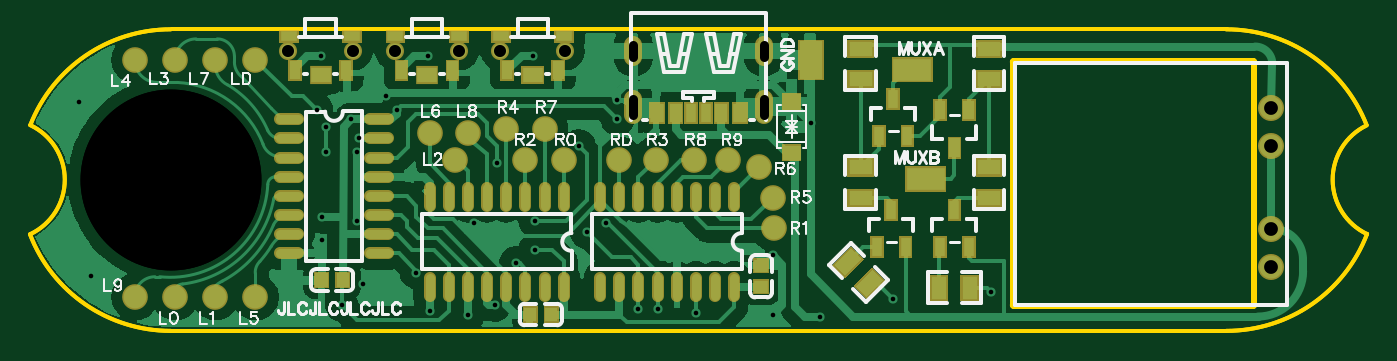
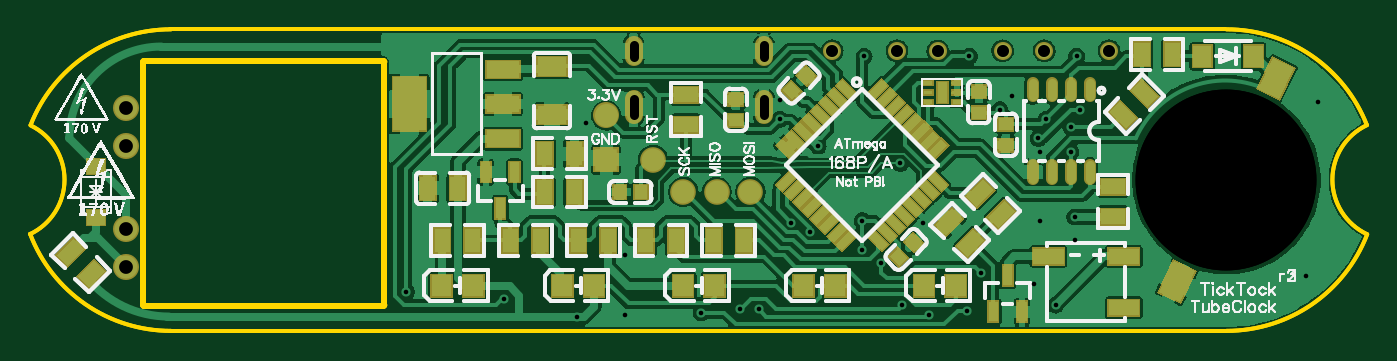
Circuit board: 14 layer files. Board 88.7 x 20.0 mm.
- drill: Drill_NPTH_Through.DRL (283 bytes)
- drill: Drill_PTH_Through.DRL (1323 bytes)
- outline: Gerber_BoardOutline.GKO (1511 bytes)
- outline: Gerber_BoardOutlineLayer.GKO (1509 bytes)
- bottom_copper: Gerber_BottomLayer.GBL (119706 bytes)
- paste: Gerber_BottomPasteMaskLayer.GBP (12317 bytes)
- bottom_silk: Gerber_BottomSilkLayer.GBO (33545 bytes)
- bottom_silk: Gerber_BottomSilkscreenLayer.GBO (33676 bytes)
- bottom_mask: Gerber_BottomSolderMaskLayer.GBS (12875 bytes)
- drill: Gerber_Drill_NPTH.DRL (288 bytes)
- top_copper: Gerber_TopLayer.GTL (59775 bytes)
- paste: Gerber_TopPasteMaskLayer.GTP (6341 bytes)
- top_silk: Gerber_TopSilkscreenLayer.GTO (25276 bytes)
- top_mask: Gerber_TopSolderMaskLayer.GTS (9316 bytes)

=== drill: Drill_NPTH_Through.DRL ===
M48
METRIC,LZ,000.000
;FILE_FORMAT=3:3
;TYPE=NON_PLATED
;Layer: NPTH_Through
;EasyEDA v6.5.1, 2022-03-27 10:56:29
;5bdfba2922064175801a4ef29472edea,f5a38c858c354eb5b90fd3f81420cce3,10
;Gerber Generator version 0.2
;Holesize 1 = 12.000 mm
T01C12.000
%
G05
G90
T01
X010000Y-010000
M30

=== drill: Drill_PTH_Through.DRL ===
M48
METRIC,LZ,000.000
;FILE_FORMAT=3:3
;TYPE=PLATED
;Layer: PTH_Through
;EasyEDA v6.5.1, 2022-03-27 10:56:29
;5bdfba2922064175801a4ef29472edea,f5a38c858c354eb5b90fd3f81420cce3,10
;Gerber Generator version 0.2
;Holesize 1 = 0.305 mm
T01C0.305
;Holesize 2 = 0.600 mm
T02C0.600
;Holesize 3 = 0.800 mm
T03C0.800
;Holesize 4 = 0.915 mm
T04C0.915
%
G05
G90
T01
X019939Y-001778
X027051Y-001778
X034036Y-001778
X027178Y-018669
X044831Y-018796
X029718Y-018923
X041021Y-018542
X031496Y-018288
X042291Y-018542
X026289Y-016129
X032893Y-015494
X031623Y-008890
X064389Y-017399
X057912Y-017907
X022352Y-012700
X020066Y-013970
X021971Y-005969
X025019Y-005334
X039624Y-005969
X022479Y-007239
X019685Y-005334
X053086Y-019050
X030099Y-012827
X038862Y-012827
X037592Y-013462
X037084Y-007747
X034163Y-012700
X034163Y-014605
X024257Y-004445
X022352Y-008128
X052451Y-006223
X039624Y-004699
X021336Y-018288
X020320Y-008128
X020320Y-006477
X020066Y-012446
X049911Y-014986
X049911Y-018923
X022733Y-016891
X004699Y-016383
X003937Y-004826
T02
X040680Y-001050G85X040680Y-001850
X049320Y-001050G85X049320Y-001850
X040680Y-004600G85X040680Y-005700
X049320Y-004600G85X049320Y-005700
T03
X022089Y-001425
X017789Y-001425
X029150Y-001425
X024850Y-001425
X036150Y-001425
X031850Y-001425
T04
X083000Y-015750
X083000Y-013250
X083000Y-007750
X083000Y-005250
M30

=== outline: Gerber_BoardOutline.GKO ===
G04 Layer: BoardOutline*
G04 EasyEDA v6.4.24, 2021-09-25T18:25:05+02:00*
G04 d15503250396465d85bfe37af418053a,f5a38c858c354eb5b90fd3f81420cce3,10*
G04 Gerber Generator version 0.2*
G04 Scale: 100 percent, Rotated: No, Reflected: No *
G04 Dimensions in millimeters *
G04 leading zeros omitted , absolute positions ,4 integer and 5 decimal *
%FSLAX45Y45*%
%MOMM*%

%ADD10C,0.2540*%
D10*
X1008501Y0D02*
G01*
X8008500Y0D01*
X7999999Y-2000001D02*
G01*
X1000000Y-2000001D01*
X6591300Y-215900D02*
G01*
X6591300Y-1828800D01*
X8178800Y-1828800D01*
X8178800Y-215900D01*
X6591300Y-215900D01*
G75*
G01*
X7999999Y0D02*
G02*
X8930871Y-634652I1J-1000001D01*
G75*
G01*
X8934247Y-1356627D02*
G02*
X7999999Y-2000001I-934248J356626D01*
G75*
G01*
X1000001Y-2000001D02*
G02*
X66782Y-1359311I-1J1000000D01*
G75*
G01*
X69129Y-634657D02*
G02*
X1000001Y0I930873J-365344D01*
G75*
G01*
X69202Y-1358321D02*
G03*
X68628Y-635406I-171599J361321D01*
G75*
G01*
X8931026Y-637149D02*
G03*
X8933604Y-1357892I174868J-359750D01*
X6578600Y-1828800D02*
G01*
X6578600Y-215900D01*
G75*
G01*
X6578600Y-215900D02*
G02*
X6591300Y-203200I12700J0D01*
X6591300Y-203200D02*
G01*
X8178800Y-203200D01*
G75*
G01*
X8178800Y-203200D02*
G02*
X8191500Y-215900I0J-12700D01*
X8191500Y-215900D02*
G01*
X8191500Y-1828800D01*
G75*
G01*
X8191500Y-1828800D02*
G02*
X8178800Y-1841500I-12700J0D01*
X8178800Y-1841500D02*
G01*
X6591300Y-1841500D01*
G75*
G01*
X6591300Y-1841500D02*
G02*
X6578600Y-1828800I0J12700D01*
X6578600Y-1828800D02*
G01*
X6578600Y-1828800D01*

%LPD*%
M02*

=== outline: Gerber_BoardOutlineLayer.GKO ===
G04 Layer: BoardOutlineLayer*
G04 EasyEDA v6.5.1, 2022-03-27 10:56:29*
G04 5bdfba2922064175801a4ef29472edea,f5a38c858c354eb5b90fd3f81420cce3,10*
G04 Gerber Generator version 0.2*
G04 Scale: 100 percent, Rotated: No, Reflected: No *
G04 Dimensions in millimeters *
G04 leading zeros omitted , absolute positions ,4 integer and 5 decimal *
%FSLAX45Y45*%
%MOMM*%

%ADD10C,0.2540*%
D10*
X1008501Y0D02*
G01*
X8008500Y0D01*
X7999999Y-2000001D02*
G01*
X1000000Y-2000001D01*
X6591300Y-215900D02*
G01*
X6591300Y-1828800D01*
X8178800Y-1828800D01*
X8178800Y-215900D01*
X6591300Y-215900D01*
G75*
G01*
X8934247Y-1356627D02*
G02*
X7999999Y-2000001I-934248J356626D01*
G75*
G01*
X1000001Y-2000001D02*
G02*
X66782Y-1359311I-1J1000000D01*
G75*
G01*
X69129Y-634657D02*
G02*
X1000001Y0I930873J-365344D01*
G75*
G01*
X69202Y-1358321D02*
G03*
X68628Y-635406I-171599J361321D01*
G75*
G01*
X7999999Y0D02*
G02*
X8930871Y-634652I1J-1000001D01*
G75*
G01*
X8931026Y-637149D02*
G03*
X8933604Y-1357892I174868J-359750D01*
X6578600Y-1828800D02*
G01*
X6578600Y-215900D01*
G75*
G01*
X6578600Y-215900D02*
G02*
X6591300Y-203200I12700J0D01*
X6591300Y-203200D02*
G01*
X8178800Y-203200D01*
G75*
G01*
X8178800Y-203200D02*
G02*
X8191500Y-215900I0J-12700D01*
X8191500Y-215900D02*
G01*
X8191500Y-1828800D01*
G75*
G01*
X8191500Y-1828800D02*
G02*
X8178800Y-1841500I-12700J0D01*
X8178800Y-1841500D02*
G01*
X6591300Y-1841500D01*
G75*
G01*
X6591300Y-1841500D02*
G02*
X6578600Y-1828800I0J12700D01*
X6578600Y-1828800D02*
G01*
X6578600Y-1828800D01*

%LPD*%
M02*

=== bottom_copper: Gerber_BottomLayer.GBL (119706 bytes, source omitted) ===
=== paste: Gerber_BottomPasteMaskLayer.GBP (12317 bytes, source omitted) ===
=== bottom_silk: Gerber_BottomSilkLayer.GBO (33545 bytes, source omitted) ===
=== bottom_silk: Gerber_BottomSilkscreenLayer.GBO (33676 bytes, source omitted) ===
=== bottom_mask: Gerber_BottomSolderMaskLayer.GBS (12875 bytes, source omitted) ===
=== drill: Gerber_Drill_NPTH.DRL ===
M48
METRIC,LZ,000.000
;FILE_FORMAT=3:3
;TYPE=NON_PLATED
;Layer: Drill NPTH
;EasyEDA v6.4.24, 2021-09-25T18:25:05+02:00
;d15503250396465d85bfe37af418053a,f5a38c858c354eb5b90fd3f81420cce3,10
;Gerber Generator version 0.2
;Holesize 1 = 12.000 mm
T01C12.000
%
G05
G90
T01
X010000Y-010000
M30

=== top_copper: Gerber_TopLayer.GTL (59775 bytes, source omitted) ===
=== paste: Gerber_TopPasteMaskLayer.GTP (6341 bytes, source omitted) ===
=== top_silk: Gerber_TopSilkscreenLayer.GTO (25276 bytes, source omitted) ===
=== top_mask: Gerber_TopSolderMaskLayer.GTS (9316 bytes, source omitted) ===
